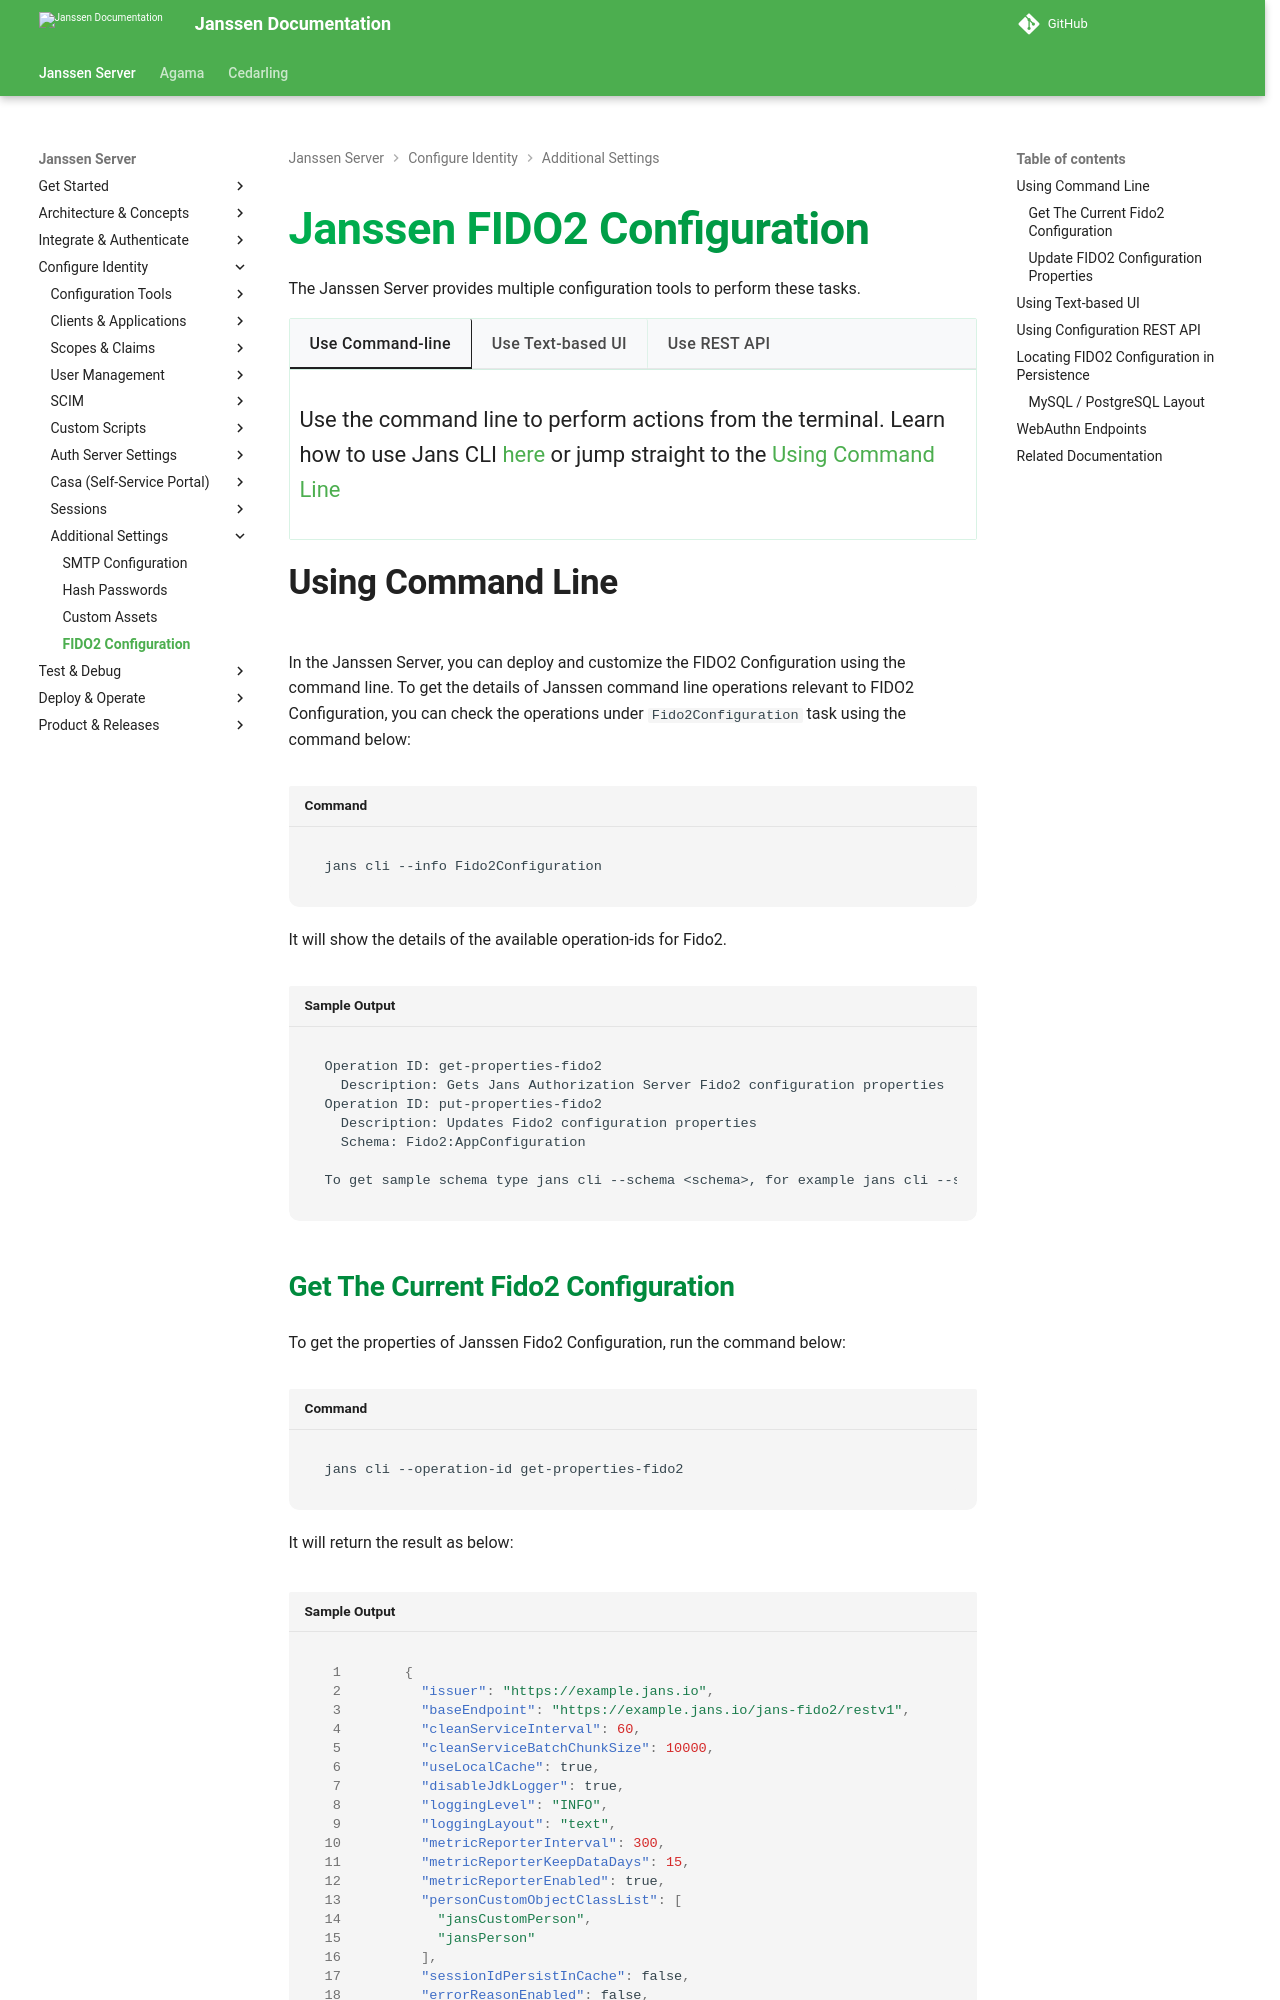

repository: JanssenProject/jans · page: v2.6.1/janssen-server/config-guide/fido2-config/janssen-fido2-configuration/index.html · generator: mkdocs

---
tags:
  - administration
  - configuration
  - fido2
---

# Janssen FIDO2 Configuration

The Janssen Server provides multiple configuration tools to perform these
tasks.

=== "Use Command-line"

    Use the command line to perform actions from the terminal. Learn how to 
    use Jans CLI [here](../config-tools/jans-cli/README.md) or jump straight to 
    the [Using Command Line](#using-command-line)

=== "Use Text-based UI"

    Use a fully functional text-based user interface from the terminal. 
    Learn how to use Jans Text-based UI (TUI) 
    [here](../config-tools/jans-tui/README.md) or jump straight to the
    [Using Text-based UI](#using-text-based-ui)

=== "Use REST API"

    Use REST API for programmatic access or invoke via tools like CURL or 
    Postman. Learn how to use Janssen Server Config API 
    [here](../config-tools/config-api/README.md) or Jump straight to the
    [Using Configuration REST API](#using-configuration-rest-api)

##  Using Command Line


In the Janssen Server, you can deploy and customize the FIDO2 Configuration using the
command line. To get the details of Janssen command line operations relevant to
FIDO2 Configuration, you can check the operations under `Fido2Configuration` task using the
command below:


```bash title="Command"
jans cli --info Fido2Configuration
```

It will show the details of the available operation-ids for Fido2.

```text title="Sample Output"
Operation ID: get-properties-fido2
  Description: Gets Jans Authorization Server Fido2 configuration properties
Operation ID: put-properties-fido2
  Description: Updates Fido2 configuration properties
  Schema: Fido2:AppConfiguration

To get sample schema type jans cli --schema <schema>, for example jans cli --schema Fido2:AppConfiguration
```
